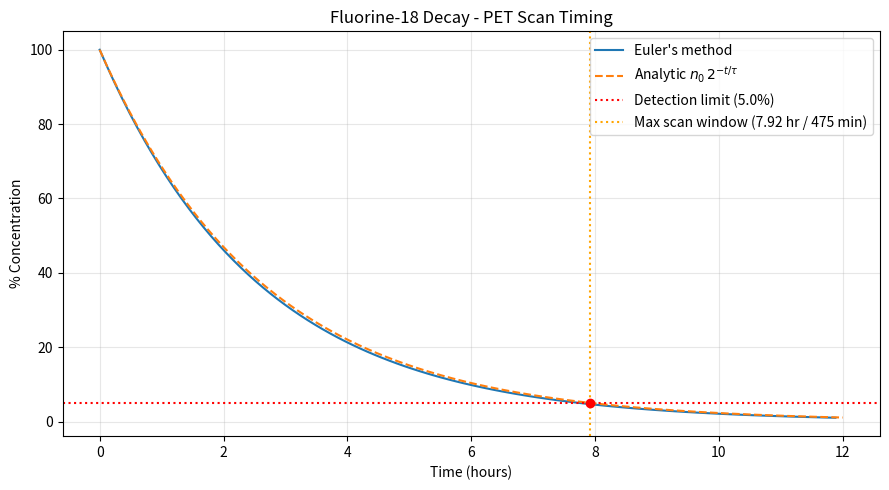

Generate this figure with matplotlib:
"""fluorine18_decay.ipynb"""

# Cell 01 - Simulation parameters

import matplotlib.pyplot as plt
import numpy as np
import pandas as pd

tf = 12  # final time (hours)
ts = 100  # number of time steps
dt = tf / ts  # time step size (0.12 hours = 7.2 minutes)

print(f"{tf=:,}  {ts=:,}  {dt=:.2f}")

# Cell 02 - Allocate arrays for time (hours) and nuclei concentration (%)

t = np.zeros(ts)
n = np.zeros(ts)

pd.DataFrame({"t": t[:5], "n": n[:5]})

# Cell 03 - Initial conditions: 100% concentration, F-18 half-life

n[0] = 100  # initial concentration (100%)
tau = 1.833  # half-life of F-18 (hours)

pd.DataFrame({"t": t[:5], "n": n[:5]})

# Cell 04 - Euler forward integration of the F-18 decay equation

decay_const = np.log(2) / tau  # lambda = ln(2) / half-life

for i in range(ts - 1):
    t[i + 1] = t[i] + dt
    n[i + 1] = n[i] - decay_const * n[i] * dt

pd.DataFrame({"t": t[:5], "n": n[:5]})

# Cell 05 - Plot decay curve and compute maximum scan window

n_min_pct = 5.0  # detection limit (%)
t_max = -tau * np.log(n_min_pct / 100) / np.log(2)  # hours

print(f"Detection limit      : {n_min_pct}% of original F-18")
print(f"Half-lives elapsed   : {t_max / tau:.2f}")
print(f"Maximum scan window  : {t_max:.2f} hours ({t_max * 60:.0f} minutes)")

t_exact = np.linspace(0, tf, 500)
n_exact = 100 * 2 ** (-t_exact / tau)

plt.figure("fluorine18_decay", figsize=(9, 5))
plt.plot(t, n, label="Euler's method")
plt.plot(t_exact, n_exact, "--", label=r"Analytic $n_0\,2^{-t/\tau}$")
plt.axhline(
    n_min_pct, color="red", linestyle=":", label=f"Detection limit ({n_min_pct}%)"
)
plt.axvline(
    t_max,
    color="orange",
    linestyle=":",
    label=f"Max scan window ({t_max:.2f} hr / {t_max * 60:.0f} min)",
)
plt.scatter([t_max], [n_min_pct], color="red", zorder=5)
plt.title("Fluorine-18 Decay - PET Scan Timing")
plt.xlabel("Time (hours)")
plt.ylabel("% Concentration")
plt.legend()
plt.grid(True, alpha=0.3)
plt.tight_layout()
plt.show()
